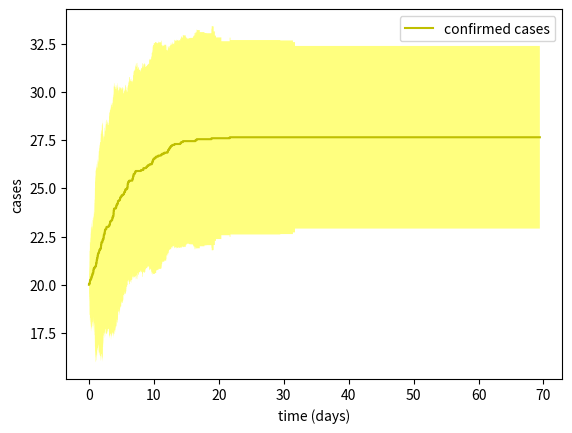

Source code (Python):
# File : Markov_SIR.py
# Author : Jake Rugh
# Date : May 20, 2020
# Description : Models S, I, R counts over time for certain starting conditions
#   Set parameters such as interval time, recovery time, R0, total population, 
#   initially infected population, number of intervals in each simulation, and
#   number of simulations to run. Takes average and standard deviation over all
#   simulations.
# Note : step interval must be short enough so that only one transition can
#   happen, i.e. the sum of chances of a recovery or infection must never
#   exceed 100% for any step

import matplotlib.pyplot as plt
import random
import numpy as np

# SIR/simulation parameters
#----------------------------------------------------
t0 = 24 * 60 # step interval (currently 60 steps per second)
recovery = 4 * t0 # recovery time (~4 given by various sources)
R0 = .308 # extracted from New Zealand's case data
N = 4886000 # total population (New Zealand's population)
I0 = 20 # amount of initially infected people
steps = 100000 # amount of steps to take in each simulation
sims = 20 # amount of simulations to average over
#----------------------------------------------------

# Self-isolation parameters:
#----------------------------------------------------
iso_start = 21 # days after start when self-isolation starts
self_isolation = .10 # infection reduction after self-isolation
partial_start = 23 # start of partial lockdown
partial_lockdown = .15 # infection reduction after partial lockdown
full_start = 25 # start of full lockdown
full_lockdown = .40 # infection reduction after total lockdown
#----------------------------------------------------

k = R0 / recovery # rate of infection
gamma = 1 / recovery # rate of recovery

S_lists = []
I_lists = []
R_lists = []

for a in range(0, sims):
    S = N - I0 # susceptible
    I = I0 # infected
    R = 0 # recovered

    S_arr = [S] # arrays of S,I,R,t values for plotting
    I_arr = [I]
    R_arr = [R]
    t_arr = [0]
    
    for t in range(0, steps):
        delta_I = k * S * I / N # chance of infection
        delta_R = gamma * I # chance of recovery
        if t >= iso_start * t0 and t < partial_start * t0:
            delta_I *= (1 - self_isolation)
        elif t >= partial_start * t0 and t < full_start * t0:
            delta_I *= (1 - partial_lockdown)
        elif t >= full_start * t0:
            delta_I *= (1 - full_lockdown)
    
        step = random.random() # picks random float between 0 and 1
    
        if step > 0 and step <= delta_I: # someone is infected
            I += 1
            S -= 1
        elif step > delta_I and step <= delta_R + delta_I: # someone recovers
            R += 1
            I -= 1
        else: # nothing happens
            pass
    
        S_arr.append(S) # arrays for plotting
        I_arr.append(I)
        R_arr.append(R)
        t_arr.append(t_arr[-1] + 1 / t0)

    S_lists.append(S_arr)
    I_lists.append(I_arr)
    R_lists.append(R_arr)


S_avg = [] # averages
I_avg = []
R_avg = []

S_dev = [] # standard deviations
I_dev = []
R_dev = []

for a in range(0, steps + 1):
    S_vals = []
    I_vals = []
    R_vals = []
    
    for b in range(0, sims):
        S_vals.append(S_lists[b][a])
        I_vals.append(I_lists[b][a])
        R_vals.append(R_lists[b][a])
        
    S_avg.append(np.average(S_vals))
    I_avg.append(np.average(I_vals))
    R_avg.append(np.average(R_vals))
    
    S_dev.append(np.std(S_vals))
    I_dev.append(np.std(I_vals))
    R_dev.append(np.std(R_vals))
    
S_max = np.add(S_avg, S_dev)
I_max = np.add(I_avg, I_dev)        
R_max = np.add(R_avg, R_dev)

S_min = np.subtract(S_avg, S_dev)
I_min = np.subtract(I_avg, I_dev)        
R_min = np.subtract(R_avg, R_dev)
        
#plt.plot(t_arr, S_avg, "b", label="susceptible")
#plt.plot(t_arr, I_avg, "g", label="infected")
#plt.plot(t_arr, R_avg, "r", label="recovered")
plt.plot(t_arr, np.add(I_avg, R_avg), "y", label="confirmed cases")

#plt.fill_between(t_arr, S_max, S_min, facecolor="blue", alpha=0.5)
#plt.fill_between(t_arr, I_max, I_min, facecolor="green", alpha=0.5)
#plt.fill_between(t_arr, R_max, R_min, facecolor="red", alpha=0.5)
plt.fill_between(t_arr, np.add(I_max, R_max), np.add(I_min, R_min), facecolor="yellow", alpha=0.5)

plt.xlabel("time (days)")
plt.ylabel("cases")
plt.legend()
plt.show()